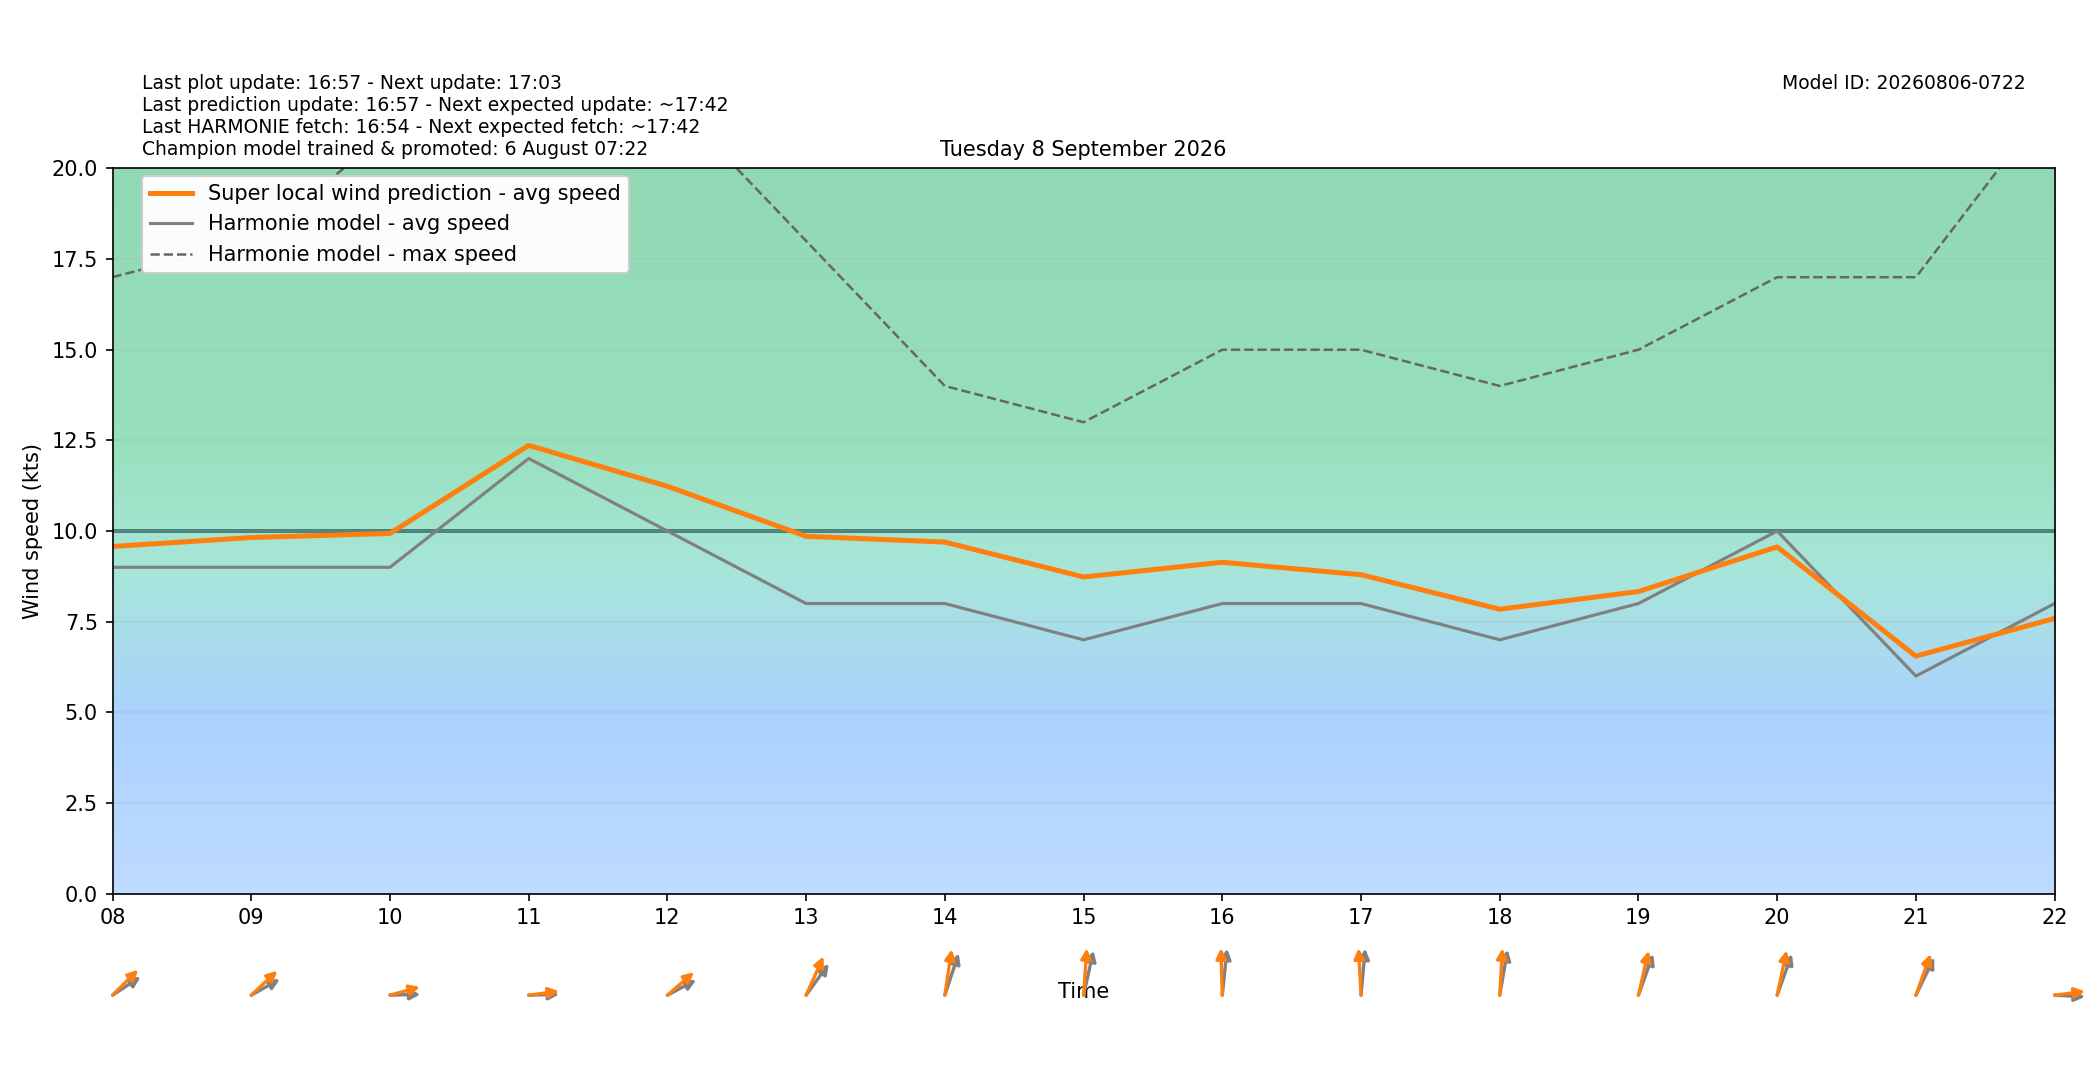

The data file committed next to this chart (first rows):
target_time_utc, target_time_local, hour_utc, hour_local, forecast_wind_speed, forecast_wind_min, forecast_wind_max, lstm_pred_wind_speed, delta_speed_lstm_minus_forecast, forecast_wind_dir_deg, lstm_pred_wind_dir_deg, delta_dir_lstm_minus_forecast
2026-09-07T22:00:00Z, 2026-09-08T00:00:00+0200, 22, 00, 11.0, 11.0, 21.0, 10.58, -0.4197, 223.0, 217.4, -5.582
2026-09-07T23:00:00Z, 2026-09-08T01:00:00+0200, 23, 01, 13.0, 13.0, 24.0, 12.27, -0.727, 229.0, 223.5, -5.46
2026-09-08T00:00:00Z, 2026-09-08T02:00:00+0200, 00, 02, 13.0, 13.0, 25.0, 12.41, -0.5874, 232.0, 225.5, -6.484
2026-09-08T01:00:00Z, 2026-09-08T03:00:00+0200, 01, 03, 11.0, 11.0, 24.0, 10.93, -0.07289, 231.0, 224.7, -6.347
2026-09-08T02:00:00Z, 2026-09-08T04:00:00+0200, 02, 04, 12.0, 12.0, 21.0, 11.5, -0.4952, 241.0, 234.3, -6.704
2026-09-08T03:00:00Z, 2026-09-08T05:00:00+0200, 03, 05, 10.0, 10.0, 21.0, 10.12, 0.1239, 240.0, 233, -7.036
2026-09-08T04:00:00Z, 2026-09-08T06:00:00+0200, 04, 06, 10.0, 10.0, 19.0, 10.12, 0.1178, 241.0, 234.3, -6.673
2026-09-08T05:00:00Z, 2026-09-08T07:00:00+0200, 05, 07, 9.0, 9.0, 19.0, 9.484, 0.4841, 245.0, 236.8, -8.182
2026-09-08T06:00:00Z, 2026-09-08T08:00:00+0200, 06, 08, 9.0, 9.0, 17.0, 9.574, 0.5736, 247.0, 237.3, -9.725
2026-09-08T07:00:00Z, 2026-09-08T09:00:00+0200, 07, 09, 9.0, 9.0, 18.0, 9.82, 0.8203, 250.0, 238.8, -11.23
2026-09-08T08:00:00Z, 2026-09-08T10:00:00+0200, 08, 10, 9.0, 9.0, 21.0, 9.933, 0.9333, 269.0, 259.9, -9.092
2026-09-08T09:00:00Z, 2026-09-08T11:00:00+0200, 09, 11, 12.0, 12.0, 22.0, 12.36, 0.3628, 269.0, 265.1, -3.865
2026-09-08T10:00:00Z, 2026-09-08T12:00:00+0200, 10, 12, 10.0, 10.0, 22.0, 11.23, 1.234, 251.0, 240.8, -10.22
2026-09-08T11:00:00Z, 2026-09-08T13:00:00+0200, 11, 13, 8.0, 8.0, 18.0, 9.854, 1.854, 228.0, 214.6, -13.37
2026-09-08T12:00:00Z, 2026-09-08T14:00:00+0200, 12, 14, 8.0, 8.0, 14.0, 9.695, 1.695, 207.0, 193.1, -13.9
2026-09-08T13:00:00Z, 2026-09-08T15:00:00+0200, 13, 15, 7.0, 7.0, 13.0, 8.732, 1.732, 199.0, 186, -12.97
2026-09-08T14:00:00Z, 2026-09-08T16:00:00+0200, 14, 16, 8.0, 8.0, 15.0, 9.138, 1.138, 189.0, 177.3, -11.68
2026-09-08T15:00:00Z, 2026-09-08T17:00:00+0200, 15, 17, 8.0, 8.0, 15.0, 8.795, 0.7951, 188.0, 175.4, -12.65
2026-09-08T16:00:00Z, 2026-09-08T18:00:00+0200, 16, 18, 7.0, 7.0, 14.0, 7.843, 0.8434, 195.0, 185, -9.957
2026-09-08T17:00:00Z, 2026-09-08T19:00:00+0200, 17, 19, 8.0, 8.0, 15.0, 8.331, 0.3313, 209.0, 199.6, -9.432
2026-09-08T18:00:00Z, 2026-09-08T20:00:00+0200, 18, 20, 10.0, 10.0, 17.0, 9.563, -0.4375, 209.0, 198.1, -10.9
2026-09-08T19:00:00Z, 2026-09-08T21:00:00+0200, 19, 21, 6.0, 6.0, 17.0, 6.549, 0.5486, 217.0, 209.1, -7.856
2026-09-08T20:00:00Z, 2026-09-08T22:00:00+0200, 20, 22, 8.0, 8.0, 22.0, 7.589, -0.4107, 272.0, 265.3, -6.705
2026-09-08T21:00:00Z, 2026-09-08T23:00:00+0200, 21, 23, 8.0, 8.0, 16.0, 7.163, -0.8368, 277.0, 268.7, -8.337
